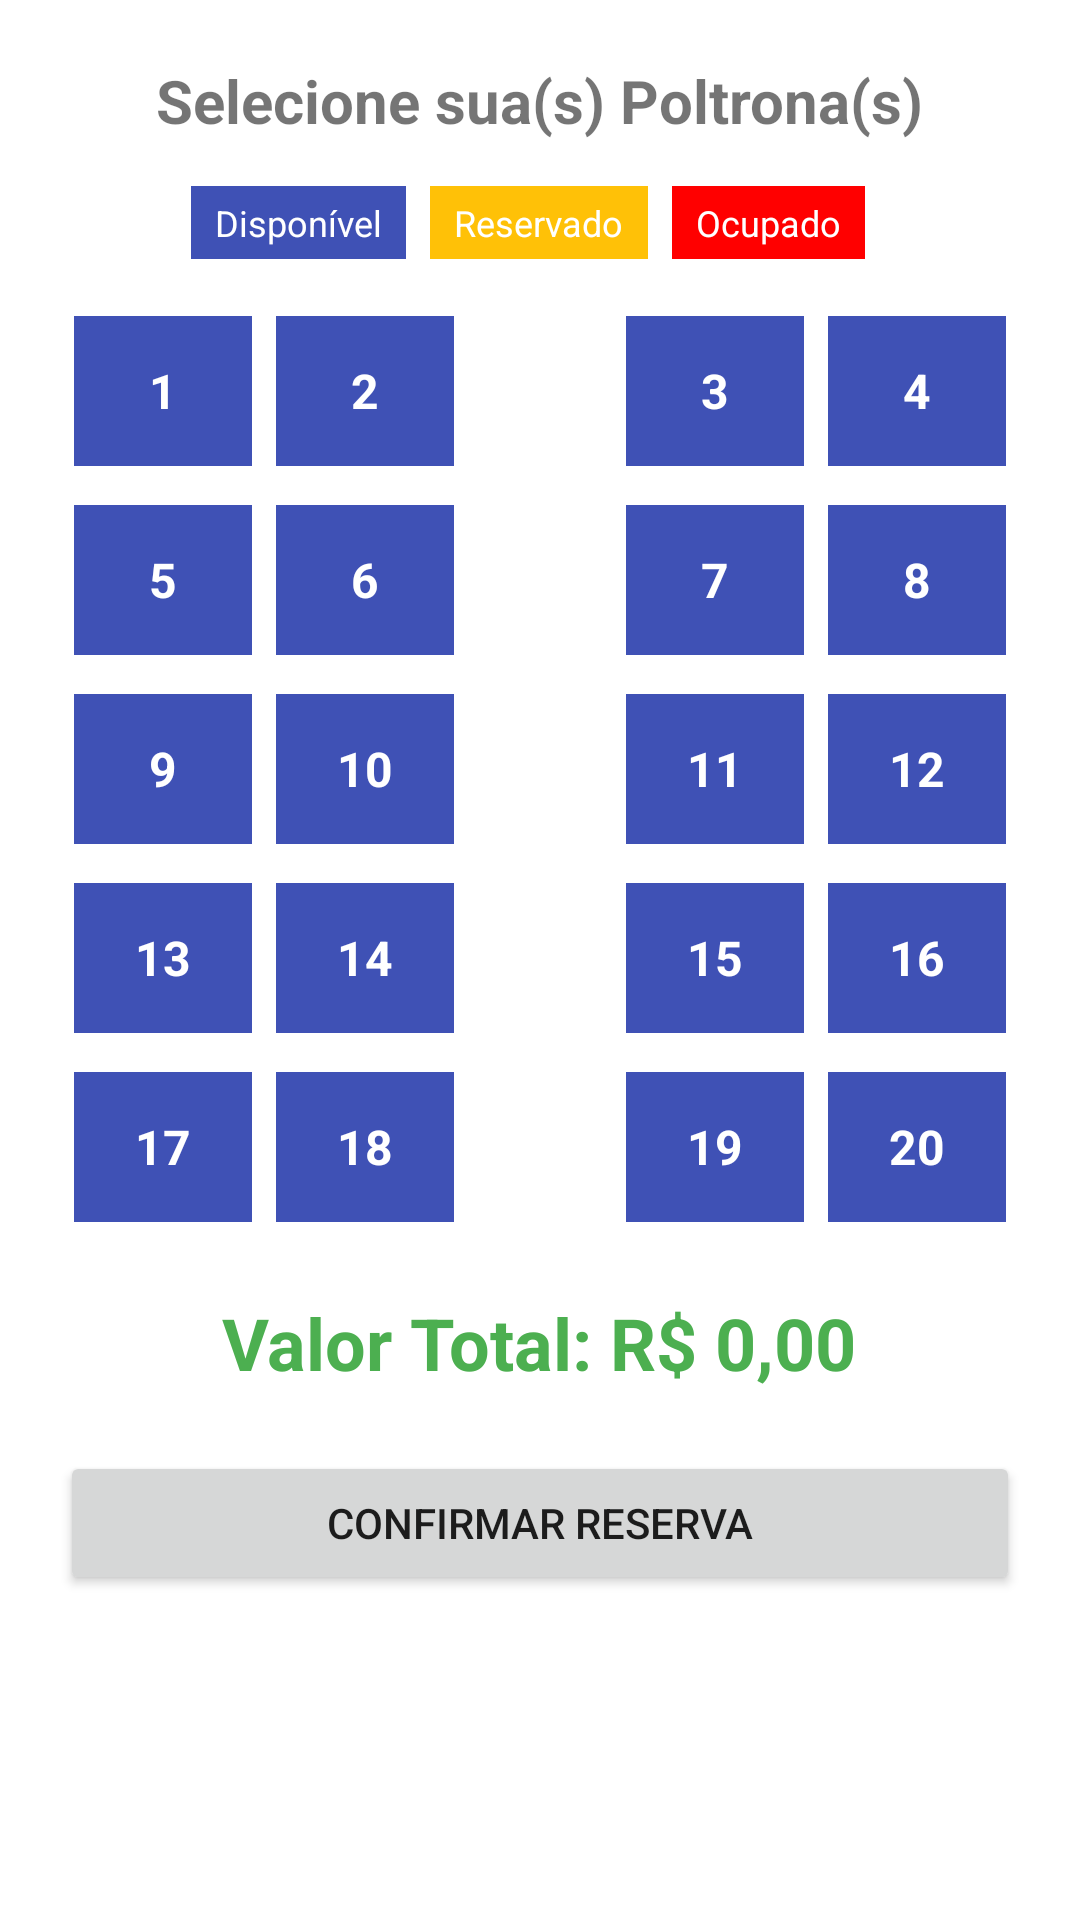

Android layout source for this screen:
<!-- AndroidManifest.xml: application theme Theme.T1Everson -->
<!-- res/layout/activity_poltrona.xml -->
<?xml version="1.0" encoding="utf-8"?>
<LinearLayout xmlns:android="http://schemas.android.com/apk/res/android"
    android:layout_width="match_parent"
    android:layout_height="match_parent"
    android:orientation="vertical"
    android:padding="20dp"
    android:gravity="center_horizontal">

    <TextView
        android:layout_width="wrap_content"
        android:layout_height="wrap_content"
        android:text="Selecione sua(s) Poltrona(s)"
        android:textSize="20sp"
        android:textStyle="bold"
        android:layout_marginBottom="15dp"/>


    <LinearLayout
        android:layout_width="wrap_content"
        android:layout_height="wrap_content"
        android:orientation="horizontal"
        android:layout_marginBottom="15dp">
        <TextView style="@style/Legenda" android:background="#3F51B5" android:text="Disponível"/>
        <TextView style="@style/Legenda" android:background="#FFC107" android:text="Reservado"/>
        <TextView style="@style/Legenda" android:background="#FF0000" android:text="Ocupado"/>
    </LinearLayout>

    <TableLayout
        android:layout_width="wrap_content"
        android:layout_height="wrap_content"
        android:stretchColumns="*">

        <TableRow
            android:layout_marginBottom="5dp"
            android:gravity="center_horizontal">

            <TextView
                android:id="@+id/tvPoltrona_1"
                style="@style/Poltrona"
                android:text="1" />

            <TextView
                android:id="@+id/tvPoltrona_2"
                style="@style/Poltrona"
                android:text="2" />

            <Space
                android:layout_width="40dp"
                android:layout_height="1dp" />

            <TextView
                android:id="@+id/tvPoltrona_3"
                style="@style/Poltrona"
                android:text="3" />

            <TextView
                android:id="@+id/tvPoltrona_4"
                style="@style/Poltrona"
                android:text="4" />
        </TableRow>

        <TableRow
            android:layout_marginBottom="5dp"
            android:gravity="center_horizontal">

            <TextView
                android:id="@+id/tvPoltrona_5"
                style="@style/Poltrona"
                android:text="5" />

            <TextView
                android:id="@+id/tvPoltrona_6"
                style="@style/Poltrona"
                android:text="6" />

            <Space
                android:layout_width="40dp"
                android:layout_height="1dp" />

            <TextView
                android:id="@+id/tvPoltrona_7"
                style="@style/Poltrona"
                android:text="7" />

            <TextView
                android:id="@+id/tvPoltrona_8"
                style="@style/Poltrona"
                android:text="8" />
        </TableRow>

        <TableRow
            android:layout_marginBottom="5dp"
            android:gravity="center_horizontal">

            <TextView
                android:id="@+id/tvPoltrona_9"
                style="@style/Poltrona"
                android:text="9" />

            <TextView
                android:id="@+id/tvPoltrona_10"
                style="@style/Poltrona"
                android:text="10" />

            <Space
                android:layout_width="40dp"
                android:layout_height="1dp" />

            <TextView
                android:id="@+id/tvPoltrona_11"
                style="@style/Poltrona"
                android:text="11" />

            <TextView
                android:id="@+id/tvPoltrona_12"
                style="@style/Poltrona"
                android:text="12" />
        </TableRow>

        <TableRow
            android:layout_marginBottom="5dp"
            android:gravity="center_horizontal">

            <TextView
                android:id="@+id/tvPoltrona_13"
                style="@style/Poltrona"
                android:text="13" />

            <TextView
                android:id="@+id/tvPoltrona_14"
                style="@style/Poltrona"
                android:text="14" />

            <Space
                android:layout_width="40dp"
                android:layout_height="1dp" />

            <TextView
                android:id="@+id/tvPoltrona_15"
                style="@style/Poltrona"
                android:text="15" />

            <TextView
                android:id="@+id/tvPoltrona_16"
                style="@style/Poltrona"
                android:text="16" />
        </TableRow>

        <TableRow
            android:layout_marginBottom="20dp"
            android:gravity="center_horizontal">

            <TextView
                android:id="@+id/tvPoltrona_17"
                style="@style/Poltrona"
                android:text="17" />

            <TextView
                android:id="@+id/tvPoltrona_18"
                style="@style/Poltrona"
                android:text="18" />

            <Space
                android:layout_width="40dp"
                android:layout_height="1dp" />

            <TextView
                android:id="@+id/tvPoltrona_19"
                style="@style/Poltrona"
                android:text="19" />

            <TextView
                android:id="@+id/tvPoltrona_20"
                style="@style/Poltrona"
                android:text="20" />
        </TableRow>
    </TableLayout>
    <TextView
        android:id="@+id/txtValorTotal"
        android:layout_width="wrap_content"
        android:layout_height="wrap_content"
        android:text="Valor Total: R$ 0,00"
        android:textSize="24sp"
        android:textStyle="bold"
        android:textColor="#4CAF50"
        android:layout_marginBottom="20dp"/>

    <Button
        android:id="@+id/btnConfirmarReserva"
        android:layout_width="match_parent"
        android:layout_height="wrap_content"
        android:text="Confirmar Reserva"/>
</LinearLayout>
<!-- resources referenced by this layout -->
<resources>
  <style name="Legenda">
          <item name="android:layout_width">wrap_content</item>
          <item name="android:layout_height">wrap_content</item>
          <item name="android:paddingTop">4dp</item>
          <item name="android:paddingBottom">4dp</item>
          <item name="android:paddingLeft">8dp</item>
          <item name="android:paddingRight">8dp</item>
          <item name="android:layout_marginEnd">8dp</item>
          <item name="android:textColor">#FFFFFF</item>
          <item name="android:textSize">12sp</item>
      </style>
  <style name="Poltrona">
          <item name="android:layout_width">50dp</item>
          <item name="android:layout_height">50dp</item>
          <item name="android:gravity">center</item>
          <item name="android:textSize">16sp</item>
          <item name="android:textColor">#FFFFFF</item>
          <item name="android:layout_margin">4dp</item>
          <item name="android:textStyle">bold</item>
          <item name="android:background">#3F51B5</item>
      </style>
  <style name="Theme.T1Everson" parent="Theme.MaterialComponents.DayNight.DarkActionBar">
      </style>
</resources>
